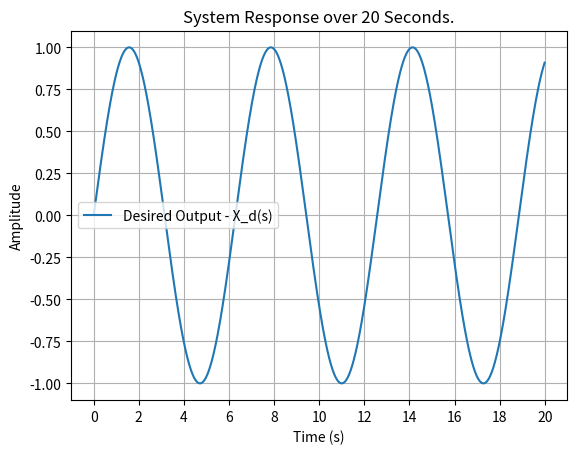

Source code (Python):
""" Using GA V2_2 code as foundation and changing the desired output to a repeated pattern """

import numpy as np
from scipy import signal
from scipy.integrate import odeint
import pylab as pylab
from pylab import plot,xlabel,ylabel,title,legend,figure,subplots
import matplotlib.pyplot as plt
import random
import time

"""
desired_x = []
for b in range(4) :
#5s
    for a in range(100) :
        desired_x.append(0)
    for a in range(100) :
        desired_x.append(1)
    for a in range(100) :
        desired_x.append(2)
    for a in range(100) :
        desired_x.append(3)
    for a in range(100) :
        desired_x.append(2)
"""

#"""
# Get x values of the sine wave
timearray        = np.arange(0, 20, 0.01);
# Amplitude of the sine wave is sine of a variable like time
desired_x   = np.sin(timearray)
#"""

timesteps = 20/0.01 #Simulation length set here
#Creating timestep table for step functions
times=[]
f=0.00
n = 0.01 #100Hz
for p in range(int(timesteps)):
    times.append(f)
    f = f+n

plt.plot(times, desired_x, label = "Desired Output - X_d(s)")
plt.xlabel('Time (s)')
# Set the y axis label of the current axis.
plt.ylabel('Amplitude')
# Set a title of the current axes.
#plt.title('System Response to Varying Step Inputs')
plt.title('System Response over 20 Seconds.')

plt.xticks(np.arange(0, 20.5, step=2))

# show a legend on the plot
plt.legend()
# Display a figure.
plt.grid()
plt.show()